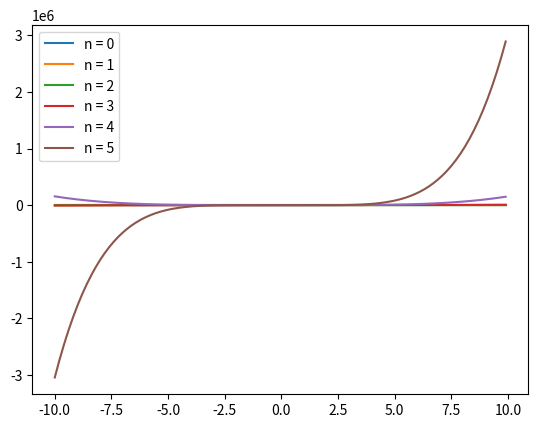

Reproduce this figure in Python.
import numpy as np
import matplotlib.pyplot as plt
from scipy.special import factorial
from sympy import hermite


def hermite_polynomial(n,x):
    if not n:
        return 1.0
    elif n is 1:
        return 2 * x
    else:
        return 2*x*hermite_polynomial(n-1, x) - 2*(n-1)*hermite_polynomial(n-2, x)



def psi(n, x):
    return 1/np.sqrt(np.power(2, n) * factorial(n) * np.sqrt(np.pi) ) * np.exp(- x*x/2 ) * hermite(n, x)


for n in [0,1,2,3,4,5]:
    x_axis = np.arange(-10, 10, 0.1)
    y_axis = [hermite(n, x) for x in x_axis]
    plt.plot(x_axis, y_axis, label='n = ' + str(n))


plt.legend()
plt.show()
